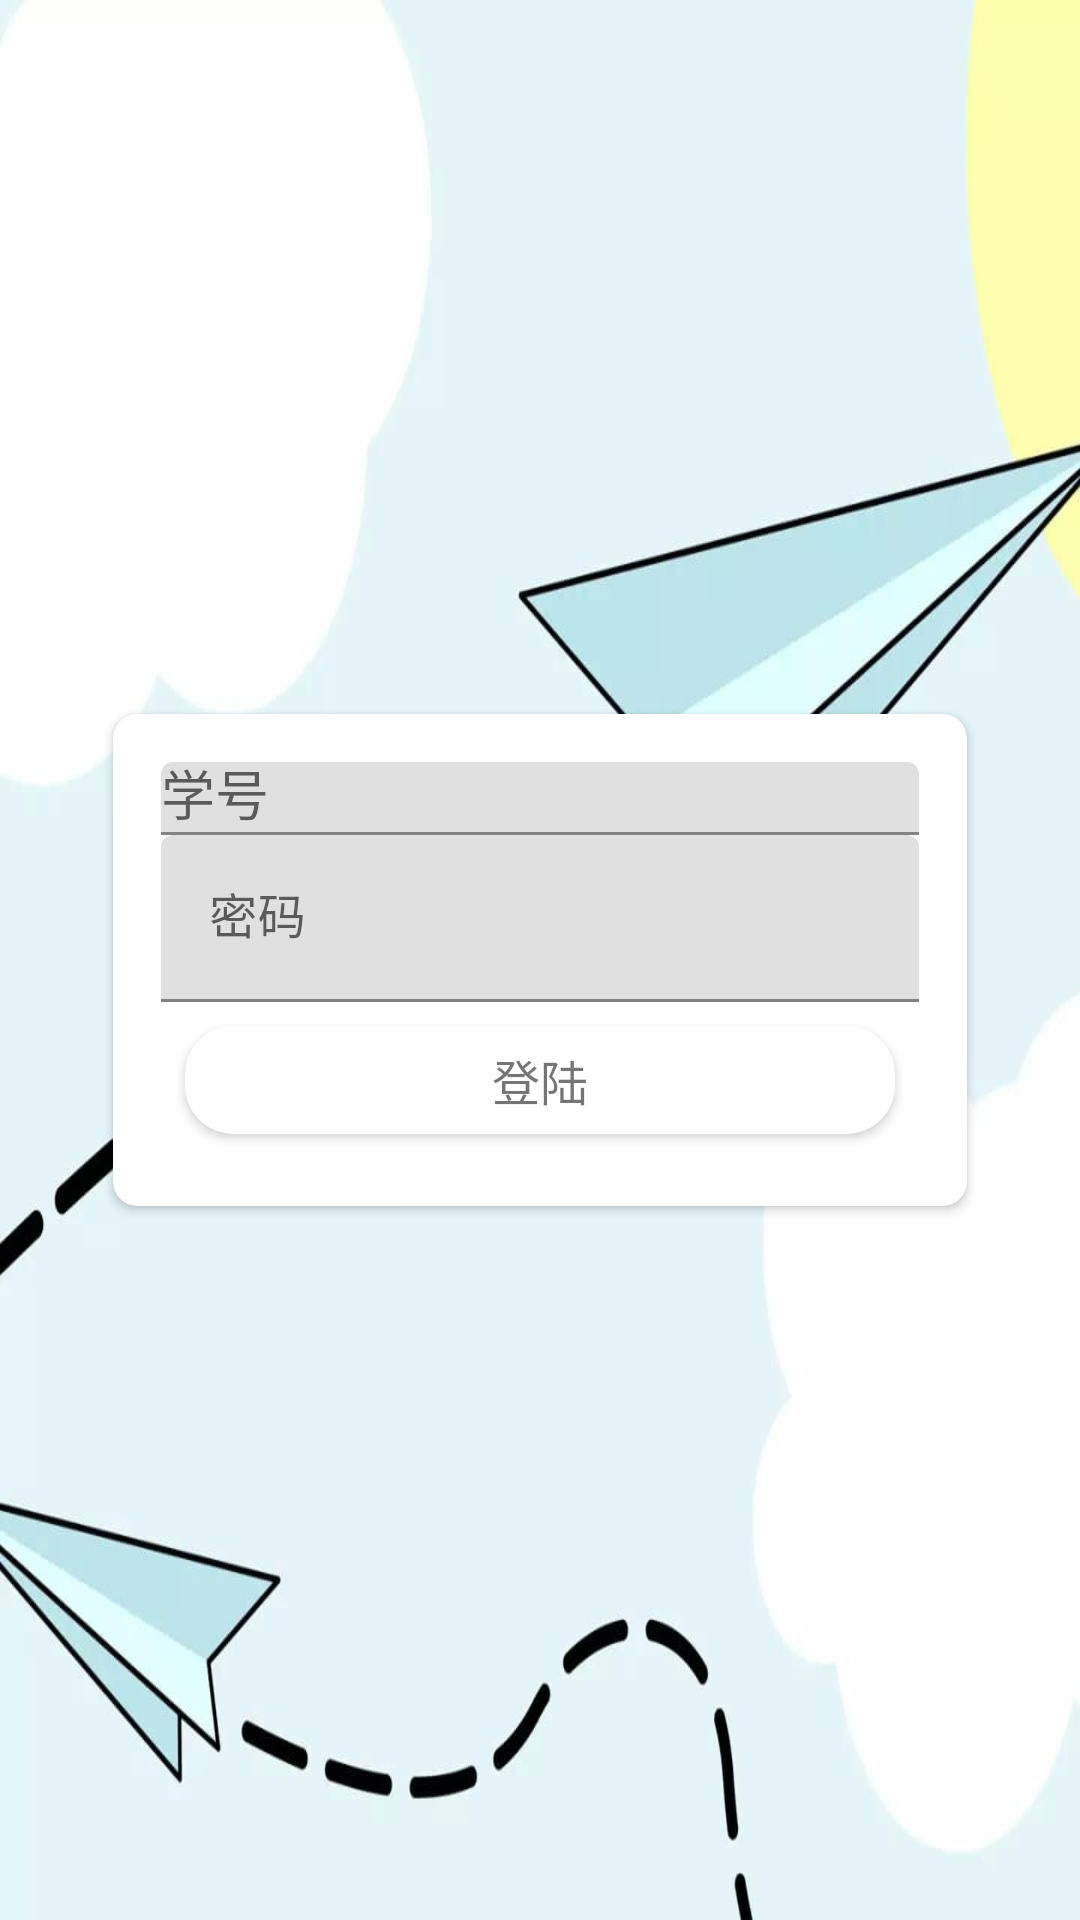

Android layout source for this screen:
<!-- AndroidManifest.xml: activity theme AppTheme.NoActionBar -->
<!-- res/layout/activity_login.xml -->
<RelativeLayout xmlns:android="http://schemas.android.com/apk/res/android"
    xmlns:app="http://schemas.android.com/apk/res-auto"
    xmlns:tools="http://schemas.android.com/tools"
    android:layout_width="match_parent"
    android:layout_height="match_parent"
    android:background="@mipmap/login_background"
    android:gravity="center_horizontal"
    android:orientation="vertical"
    android:paddingBottom="@dimen/activity_vertical_margin"
    android:paddingLeft="@dimen/activity_horizontal_margin"
    android:paddingRight="@dimen/activity_horizontal_margin"
    android:paddingTop="@dimen/activity_vertical_margin"
    tools:context="com.demo.example.software152.LoginActivity">

    <android.support.v7.widget.CardView
        android:layout_width="match_parent"
        android:layout_height="wrap_content"
        android:layout_centerInParent="true"
        android:layout_margin="38dp"
        app:cardCornerRadius="8dp">

        <LinearLayout
            android:layout_width="match_parent"
            android:layout_height="match_parent"
            android:layout_margin="16dp"
            android:orientation="vertical">

            <android.support.design.widget.TextInputLayout
                android:layout_width="match_parent"
                android:layout_height="wrap_content">

                <AutoCompleteTextView
                    android:id="@+id/atv_username"
                    android:layout_width="match_parent"
                    android:layout_height="wrap_content"
                    android:hint="学号"
                    android:inputType="numberDecimal"
                    android:singleLine="true" />
            </android.support.design.widget.TextInputLayout>

            <android.support.design.widget.TextInputLayout
                android:layout_width="match_parent"
                android:layout_height="wrap_content">

                <EditText
                    android:id="@+id/et_password"
                    android:layout_width="match_parent"
                    android:layout_height="wrap_content"
                    android:hint="密码"
                    android:inputType="numberPassword"
                    android:singleLine="true" />
            </android.support.design.widget.TextInputLayout>

            <android.support.v7.widget.CardView
                android:id="@+id/cv_login"
                android:layout_width="match_parent"
                android:layout_height="36dp"
                android:layout_gravity="bottom"
                android:layout_margin="8dp"
                android:clickable="true"
                android:foreground="?android:attr/selectableItemBackground"
                app:cardCornerRadius="16dp">

                <TextView
                    android:layout_width="match_parent"
                    android:layout_height="wrap_content"
                    android:layout_gravity="center"
                    android:text="登陆"
                    android:textAlignment="center"
                    android:textSize="16sp" />
            </android.support.v7.widget.CardView>
        </LinearLayout>
    </android.support.v7.widget.CardView>
</RelativeLayout>
<!-- resources referenced by this layout -->
<resources>
  <!-- mipmap login_background: jpg bitmap (mipmap-xxhdpi, 32309 bytes) -->
  <style name="AppTheme.NoActionBar">
          <item name="windowActionBar">false</item>
          <item name="windowNoTitle">true</item>
          <item name="android:windowDrawsSystemBarBackgrounds">true</item>
          <item name="android:statusBarColor">@android:color/transparent</item>
          <item name="android:colorControlHighlight">@color/colorPrimary</item>
      </style>
  <!-- not gathered from this repository: default colours our renderer supplied (Android Studio template values) -->
  <color name="colorPrimary">#FF6200EE</color>
</resources>
